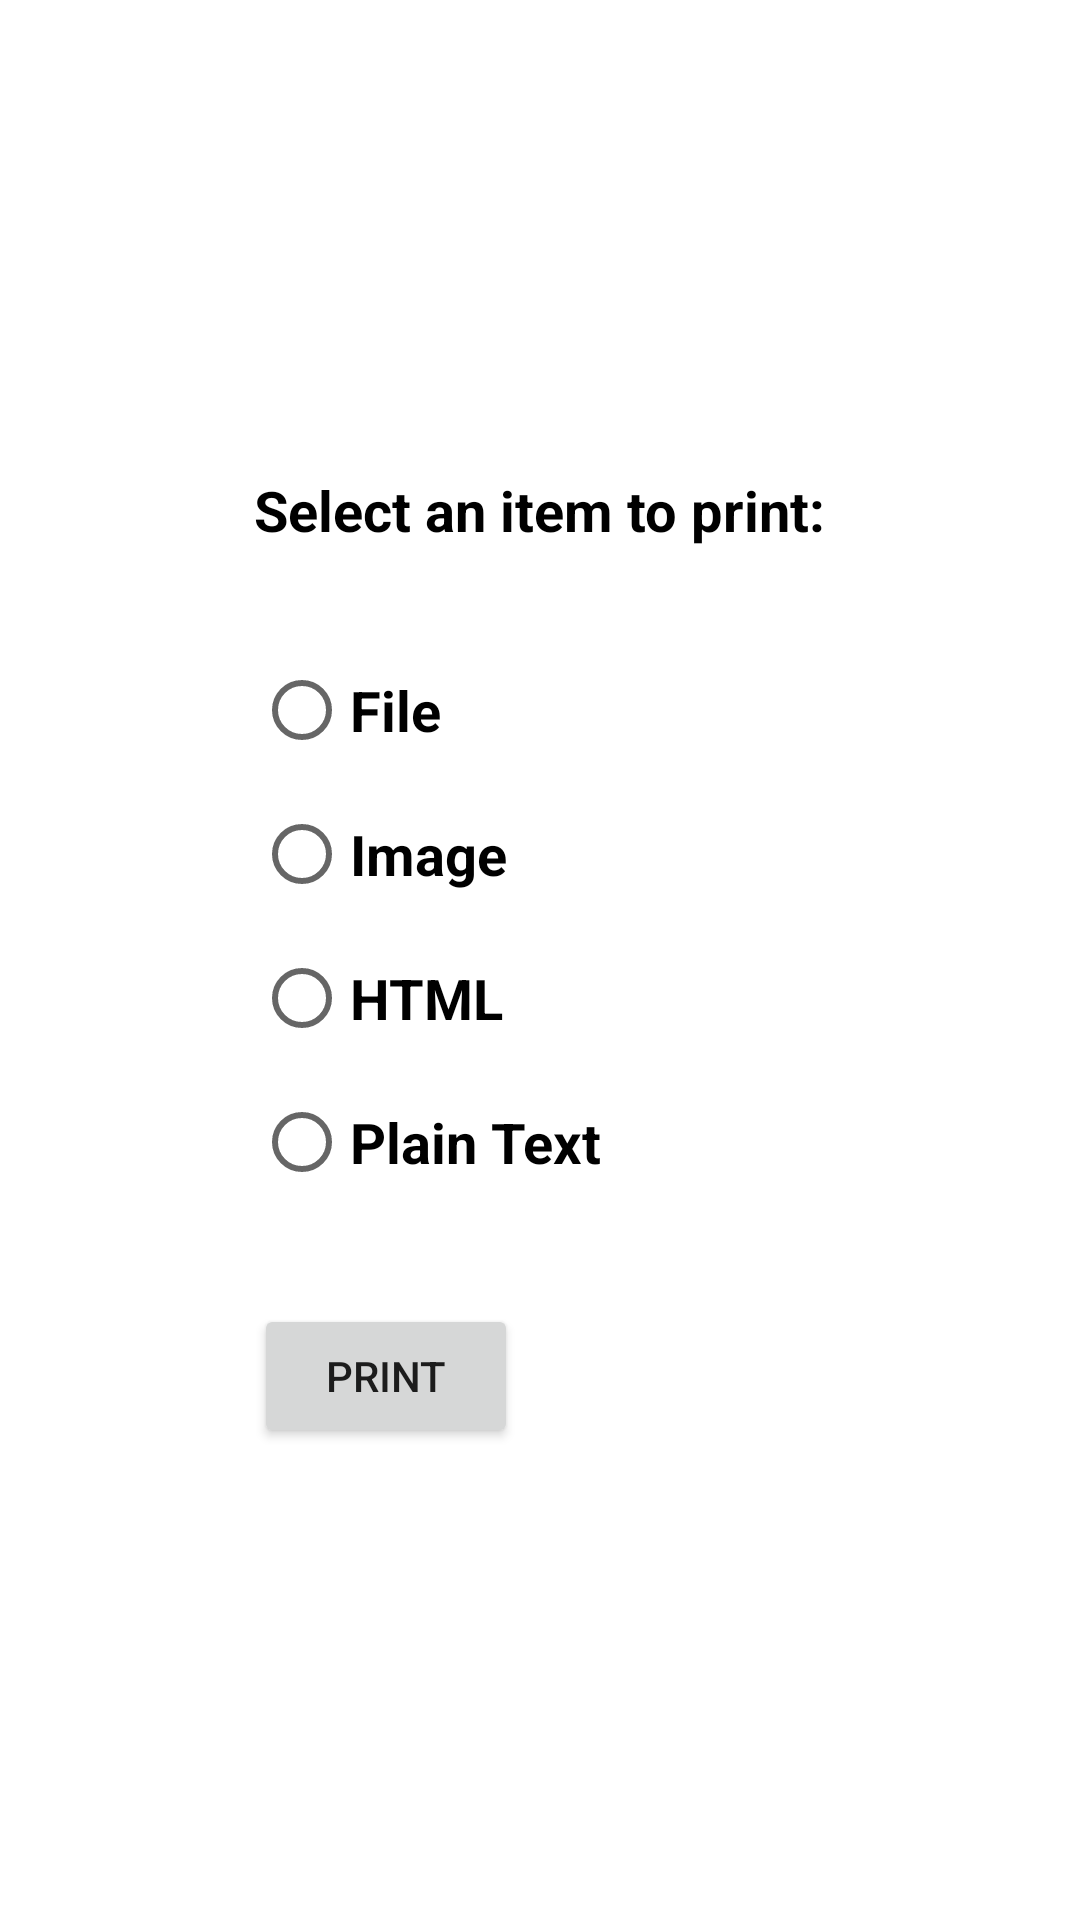

Reconstruct the res/layout file that produces this screen, plus the resources it refers to.
<!-- AndroidManifest.xml: fallback theme Theme.MaterialComponents.DayNight.NoActionBar -->
<!-- res/layout/main.xml -->
<?xml version="1.0" encoding="utf-8"?>
<RelativeLayout xmlns:android="http://schemas.android.com/apk/res/android"
    android:layout_width="match_parent"
    android:layout_height="match_parent" >

    <LinearLayout
        android:layout_width="wrap_content"
        android:layout_height="wrap_content"
        android:orientation="vertical"
        android:layout_centerInParent="true" >

        <TextView
            android:layout_width="wrap_content"
            android:layout_height="wrap_content"
            android:text="@string/selectPrintItem"
            android:layout_marginBottom="30dp"
            android:textAppearance="@style/BoldBaseText" />

        <RadioGroup
            android:id="@+id/radioButtonGroup1"
            android:layout_width="fill_parent"
            android:layout_height="wrap_content"
            android:orientation="vertical"
            android:layout_marginBottom="30dp"
            android:textAppearance="@style/BoldBaseText" >

            <RadioButton
                android:id="@+id/radioButton3"
                style="@style/BoldBaseText"
                android:layout_width="wrap_content"
                android:layout_height="wrap_content"
                android:text="@string/btnPrintFile" />

            <RadioButton
                android:id="@+id/radioButton4"
                style="@style/BoldBaseText"
                android:layout_width="wrap_content"
                android:layout_height="wrap_content"
                android:text="@string/btnPrintImage" />

            <RadioButton
                android:id="@+id/radioButton2"
                style="@style/BoldBaseText"
                android:layout_width="wrap_content"
                android:layout_height="wrap_content"
                android:text="@string/btnPrintHtml" />

            <RadioButton
                android:id="@+id/radioButton1"
                style="@style/BoldBaseText"
                android:layout_width="wrap_content"
                android:layout_height="wrap_content"
                android:text="@string/btnPrintText" />
        </RadioGroup>

        <Button
            android:id="@+id/buttonPrint"
            android:layout_width="wrap_content"
            android:layout_height="wrap_content"
            android:text="@string/btnSubmit" />
    </LinearLayout>

</RelativeLayout>
<!-- resources referenced by this layout -->
<resources>
  <string name="btnPrintFile">File</string>
  <string name="btnPrintHtml">HTML</string>
  <string name="btnPrintImage">Image</string>
  <string name="btnPrintText">Plain Text</string>
  <string name="btnSubmit">Print</string>
  <string name="selectPrintItem">Select an item to print:</string>
  <style name="BoldBaseText" parent="@style/BaseText">
  		<item name="android:textStyle">bold</item>
  	</style>
  <style name="BaseText" parent="@android:style/TextAppearance.Theme">
  		<item name="android:textColor">#000000</item>
  		<item name="android:typeface">sans</item>
  		<item name="android:textSize">18.67dp</item>
  	</style>
</resources>
